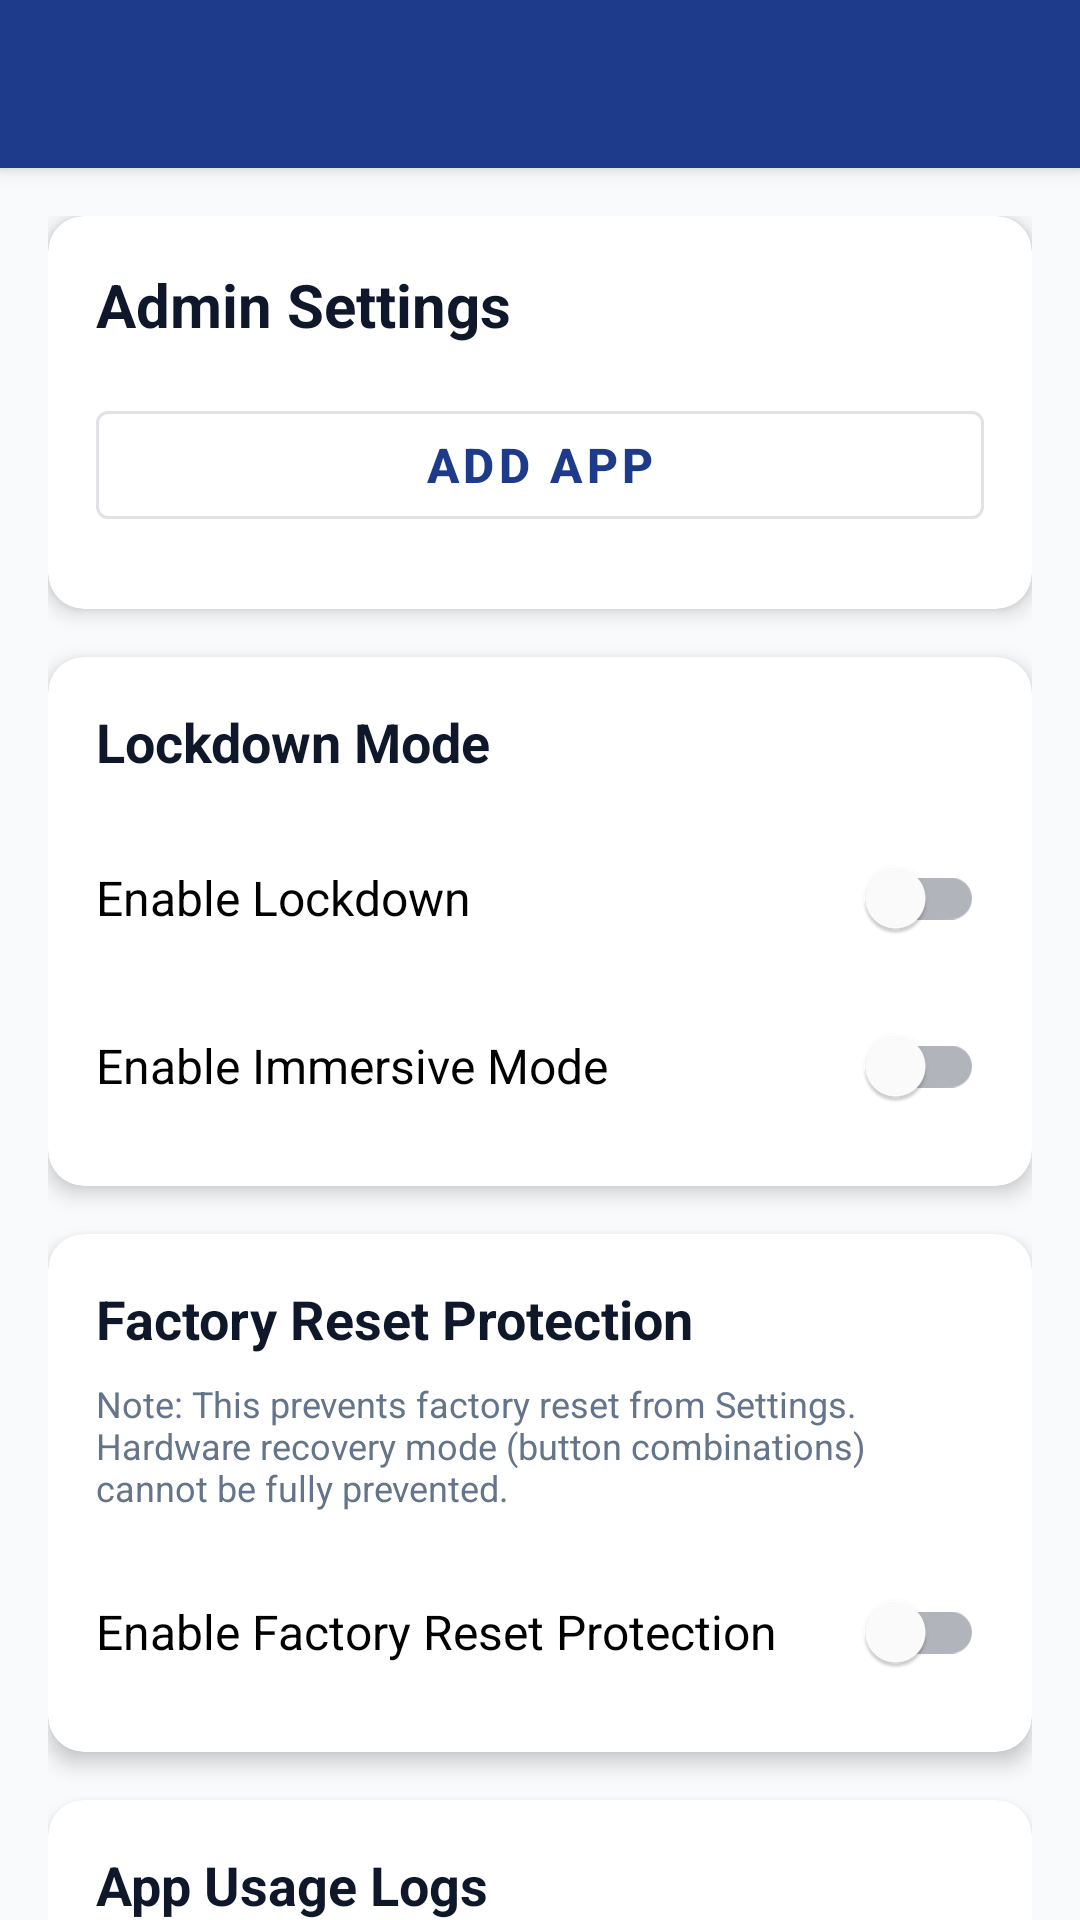

Write the Android layout XML for this screen, with the resource values it uses.
<!-- AndroidManifest.xml: activity theme Theme.IIPSLauncher.NoActionBar -->
<!-- res/layout/activity_admin.xml -->
<?xml version="1.0" encoding="utf-8"?>
<androidx.coordinatorlayout.widget.CoordinatorLayout xmlns:android="http://schemas.android.com/apk/res/android"
    xmlns:app="http://schemas.android.com/apk/res-auto"
    android:layout_width="match_parent"
    android:layout_height="match_parent">

    <com.google.android.material.appbar.AppBarLayout
        android:layout_width="match_parent"
        android:layout_height="wrap_content"
        android:theme="@style/ThemeOverlay.AppCompat.Dark.ActionBar">

        <androidx.appcompat.widget.Toolbar
            android:id="@+id/toolbar"
            android:layout_width="match_parent"
            android:layout_height="?attr/actionBarSize"
            android:background="@color/primary"
            app:popupTheme="@style/ThemeOverlay.AppCompat.Light" />

    </com.google.android.material.appbar.AppBarLayout>

    <androidx.core.widget.NestedScrollView
        android:layout_width="match_parent"
        android:layout_height="match_parent"
        app:layout_behavior="@string/appbar_scrolling_view_behavior">

        <LinearLayout
            android:layout_width="match_parent"
            android:layout_height="wrap_content"
            android:orientation="vertical"
            android:padding="16dp">

            <com.google.android.material.card.MaterialCardView
                android:layout_width="match_parent"
                android:layout_height="wrap_content"
                android:layout_marginBottom="16dp"
                app:cardCornerRadius="12dp"
                app:cardElevation="4dp">

                <LinearLayout
                    android:layout_width="match_parent"
                    android:layout_height="wrap_content"
                    android:orientation="vertical"
                    android:padding="16dp">

                    <TextView
                        android:layout_width="wrap_content"
                        android:layout_height="wrap_content"
                        android:text="@string/admin_settings"
                        android:textSize="20sp"
                        android:textStyle="bold"
                        android:textColor="@color/text_primary"
                        android:layout_marginBottom="16dp" />

                    <com.google.android.material.button.MaterialButton
                        android:id="@+id/add_app_button"
                        android:layout_width="match_parent"
                        android:layout_height="wrap_content"
                        android:text="@string/add_app"
                        android:layout_marginBottom="8dp"
                        style="@style/Widget.MaterialComponents.Button.OutlinedButton" />

                </LinearLayout>

            </com.google.android.material.card.MaterialCardView>

            <com.google.android.material.card.MaterialCardView
                android:layout_width="match_parent"
                android:layout_height="wrap_content"
                android:layout_marginBottom="16dp"
                app:cardCornerRadius="12dp"
                app:cardElevation="4dp">

                <LinearLayout
                    android:layout_width="match_parent"
                    android:layout_height="wrap_content"
                    android:orientation="vertical"
                    android:padding="16dp">

                    <TextView
                        android:layout_width="wrap_content"
                        android:layout_height="wrap_content"
                        android:text="@string/lockdown_mode"
                        android:textSize="18sp"
                        android:textStyle="bold"
                        android:textColor="@color/text_primary"
                        android:layout_marginBottom="16dp" />

                    <com.google.android.material.switchmaterial.SwitchMaterial
                        android:id="@+id/lockdown_toggle"
                        android:layout_width="match_parent"
                        android:layout_height="wrap_content"
                        android:text="@string/enable_lockdown"
                        android:textSize="16sp" />

                    <com.google.android.material.switchmaterial.SwitchMaterial
                        android:id="@+id/immersive_toggle"
                        android:layout_width="match_parent"
                        android:layout_height="wrap_content"
                        android:text="@string/enable_immersive_mode"
                        android:textSize="16sp"
                        android:layout_marginTop="8dp" />

                </LinearLayout>

            </com.google.android.material.card.MaterialCardView>

            <com.google.android.material.card.MaterialCardView
                android:layout_width="match_parent"
                android:layout_height="wrap_content"
                android:layout_marginBottom="16dp"
                app:cardCornerRadius="12dp"
                app:cardElevation="4dp">

                <LinearLayout
                    android:layout_width="match_parent"
                    android:layout_height="wrap_content"
                    android:orientation="vertical"
                    android:padding="16dp">

                    <TextView
                        android:layout_width="wrap_content"
                        android:layout_height="wrap_content"
                        android:text="@string/factory_reset_protection"
                        android:textSize="18sp"
                        android:textStyle="bold"
                        android:textColor="@color/text_primary"
                        android:layout_marginBottom="8dp" />

                    <TextView
                        android:layout_width="match_parent"
                        android:layout_height="wrap_content"
                        android:text="@string/factory_reset_protection_note"
                        android:textSize="12sp"
                        android:textColor="@color/text_secondary"
                        android:layout_marginBottom="16dp" />

                    <com.google.android.material.switchmaterial.SwitchMaterial
                        android:id="@+id/factory_reset_protection_toggle"
                        android:layout_width="match_parent"
                        android:layout_height="wrap_content"
                        android:text="@string/enable_factory_reset_protection"
                        android:textSize="16sp" />

                </LinearLayout>

            </com.google.android.material.card.MaterialCardView>

            <com.google.android.material.card.MaterialCardView
                android:layout_width="match_parent"
                android:layout_height="wrap_content"
                android:layout_marginBottom="16dp"
                app:cardCornerRadius="12dp"
                app:cardElevation="4dp">

                <LinearLayout
                    android:layout_width="match_parent"
                    android:layout_height="wrap_content"
                    android:orientation="vertical"
                    android:padding="16dp">

                    <TextView
                        android:layout_width="wrap_content"
                        android:layout_height="wrap_content"
                        android:text="@string/app_usage_logs"
                        android:textSize="18sp"
                        android:textStyle="bold"
                        android:textColor="@color/text_primary"
                        android:layout_marginBottom="16dp" />

                    <androidx.recyclerview.widget.RecyclerView
                        android:id="@+id/usage_logs_recycler_view"
                        android:layout_width="match_parent"
                        android:layout_height="wrap_content"
                        android:nestedScrollingEnabled="false"
                        android:minHeight="200dp"
                        android:maxHeight="600dp" />

                    <TextView
                        android:id="@+id/empty_logs_text"
                        android:layout_width="match_parent"
                        android:layout_height="wrap_content"
                        android:text="No app usage logs available"
                        android:textSize="14sp"
                        android:textColor="@color/text_secondary"
                        android:gravity="center"
                        android:padding="16dp"
                        android:visibility="gone" />

                </LinearLayout>

            </com.google.android.material.card.MaterialCardView>

        </LinearLayout>

    </androidx.core.widget.NestedScrollView>

</androidx.coordinatorlayout.widget.CoordinatorLayout>
<!-- resources referenced by this layout -->
<resources>
  <color name="primary">#1E3A8A</color>
  <color name="text_primary">#0F172A</color>
  <color name="text_secondary">#64748B</color>
  <string name="add_app">Add App</string>
  <string name="admin_settings">Admin Settings</string>
  <string name="app_usage_logs">App Usage Logs</string>
  <string name="enable_factory_reset_protection">Enable Factory Reset Protection</string>
  <string name="enable_immersive_mode">Enable Immersive Mode</string>
  <string name="enable_lockdown">Enable Lockdown</string>
  <string name="factory_reset_protection">Factory Reset Protection</string>
  <string name="factory_reset_protection_note">Note: This prevents factory reset from Settings. Hardware recovery mode (button combinations) cannot be fully prevented.</string>
  <string name="lockdown_mode">Lockdown Mode</string>
  <style name="Theme.IIPSLauncher.NoActionBar" parent="Theme.MaterialComponents.DayNight.NoActionBar">
          
          <item name="colorPrimary">@color/primary</item>
          <item name="colorPrimaryVariant">@color/primary_dark</item>
          <item name="colorOnPrimary">@color/white</item>
          
          
          <item name="colorSecondary">@color/accent</item>
          <item name="colorSecondaryVariant">@color/accent_dark</item>
          <item name="colorOnSecondary">@color/white</item>
          
          
          <item name="android:colorBackground">@color/background</item>
          <item name="colorSurface">@color/surface</item>
          <item name="colorSurfaceVariant">@color/surface_variant</item>
          <item name="colorOnSurface">@color/text_primary</item>
          <item name="colorOnSurfaceVariant">@color/text_secondary</item>
          
          
          <item name="android:textColorPrimary">@color/text_primary</item>
          <item name="android:textColorSecondary">@color/text_secondary</item>
          
          
          <item name="android:statusBarColor">@color/primary</item>
          <item name="android:windowLightStatusBar">false</item>
          
          
          <item name="materialButtonStyle">@style/Widget.IIPSLauncher.Button</item>
          <item name="materialButtonOutlinedStyle">@style/Widget.IIPSLauncher.Button.Outlined</item>
      </style>
  <color name="primary_dark">#1E40AF</color>
  <color name="white">#FFFFFFFF</color>
  <color name="accent">#F59E0B</color>
  <color name="accent_dark">#D97706</color>
  <color name="background">#F8FAFC</color>
  <color name="surface">#FFFFFF</color>
  <color name="surface_variant">#F1F5F9</color>
  <style name="Widget.IIPSLauncher.Button" parent="Widget.MaterialComponents.Button">
          <item name="backgroundTint">@color/primary</item>
          <item name="android:textColor">@color/white</item>
          <item name="cornerRadius">12dp</item>
          <item name="android:paddingStart">24dp</item>
          <item name="android:paddingEnd">24dp</item>
          <item name="android:paddingTop">12dp</item>
          <item name="android:paddingBottom">12dp</item>
          <item name="android:textSize">16sp</item>
          <item name="android:textStyle">bold</item>
      </style>
  <style name="Widget.IIPSLauncher.Button.Outlined" parent="Widget.MaterialComponents.Button.OutlinedButton">
          <item name="strokeColor">@color/primary</item>
          <item name="android:textColor">@color/primary</item>
          <item name="cornerRadius">12dp</item>
          <item name="android:paddingStart">24dp</item>
          <item name="android:paddingEnd">24dp</item>
          <item name="android:paddingTop">12dp</item>
          <item name="android:paddingBottom">12dp</item>
          <item name="android:textSize">16sp</item>
      </style>
</resources>
